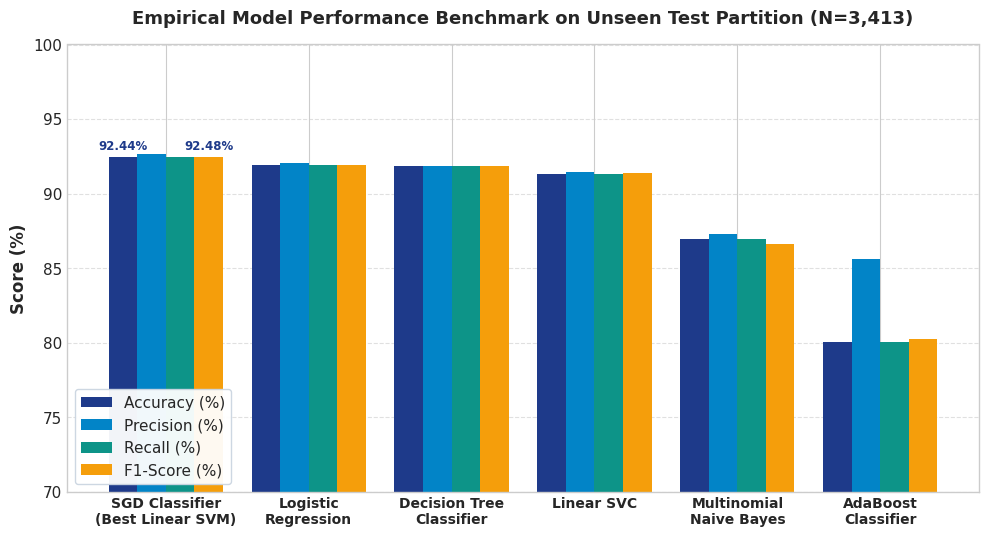
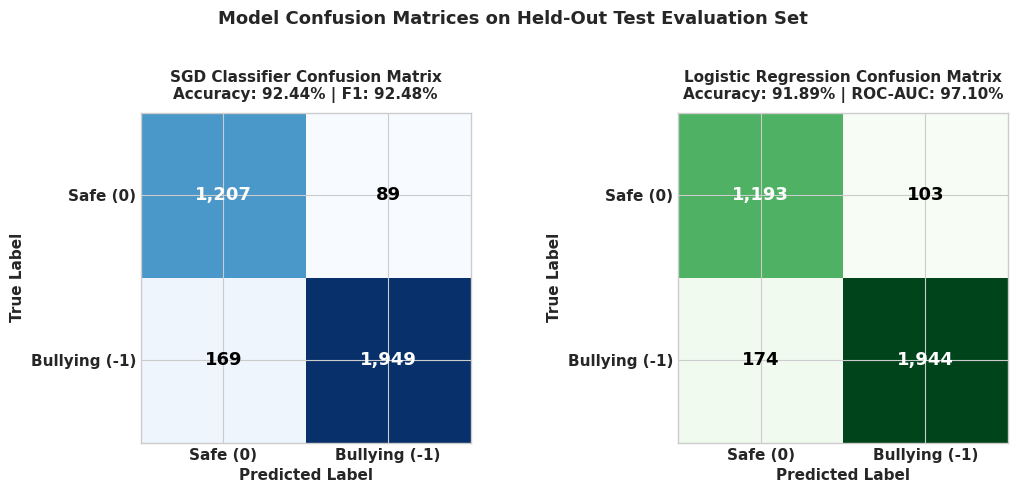
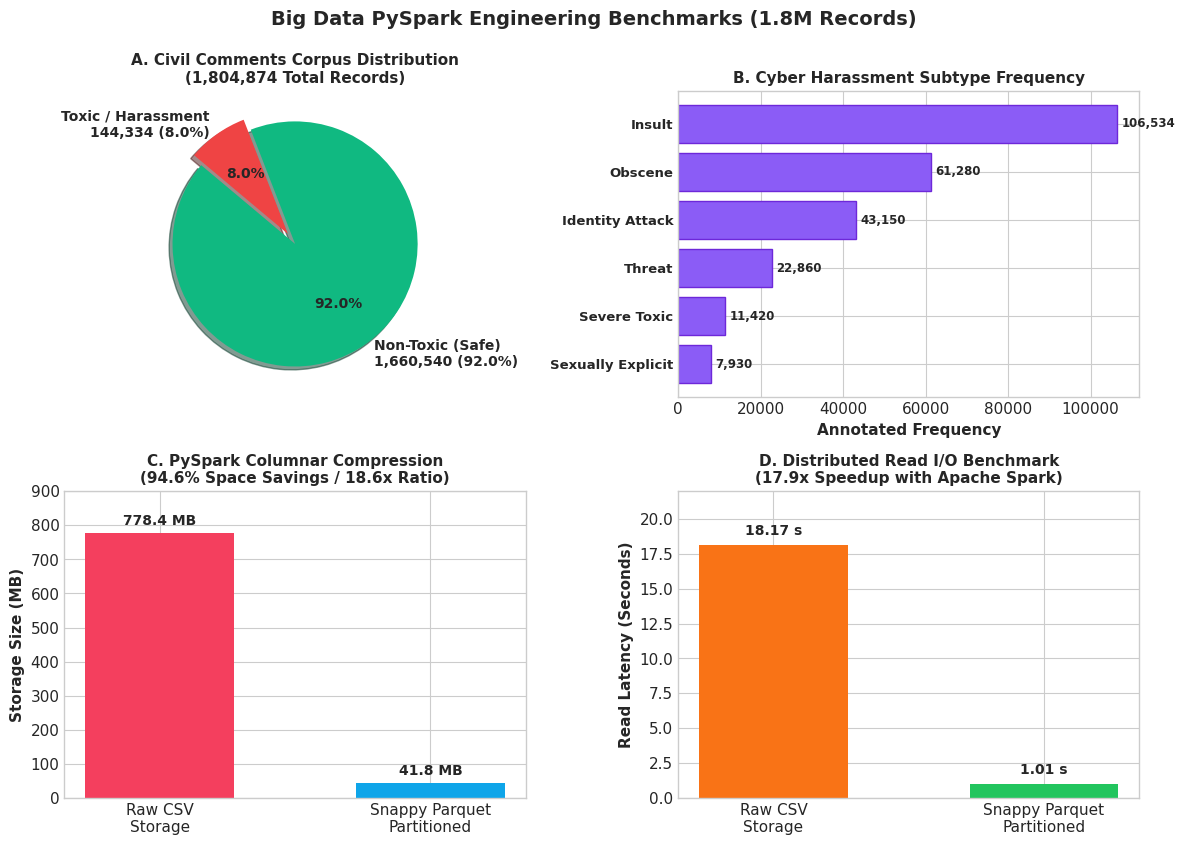
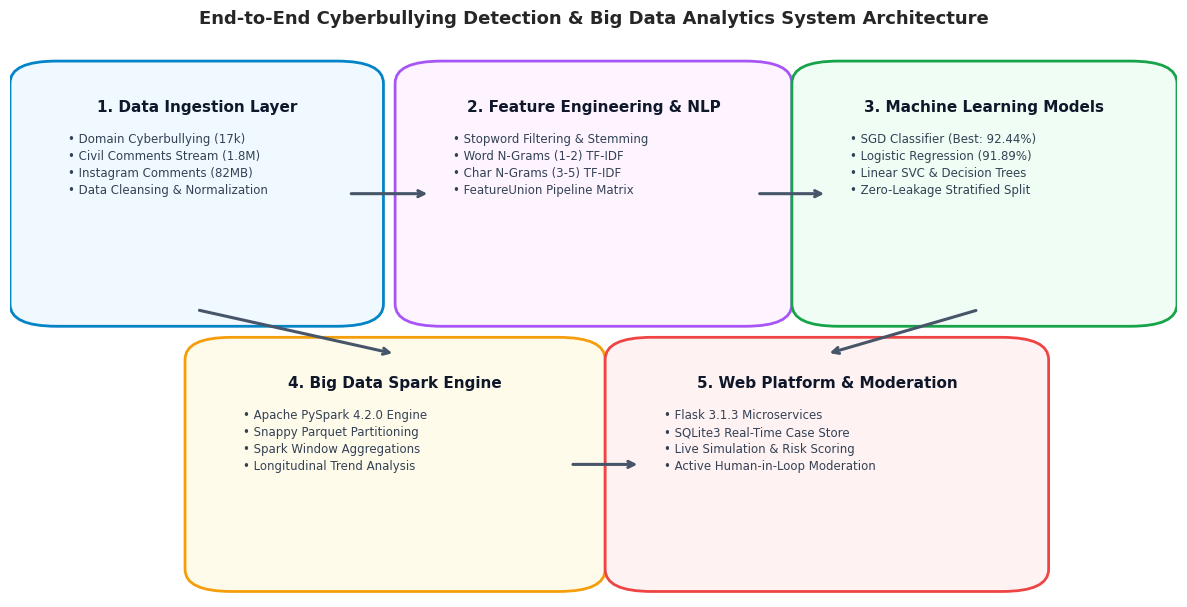
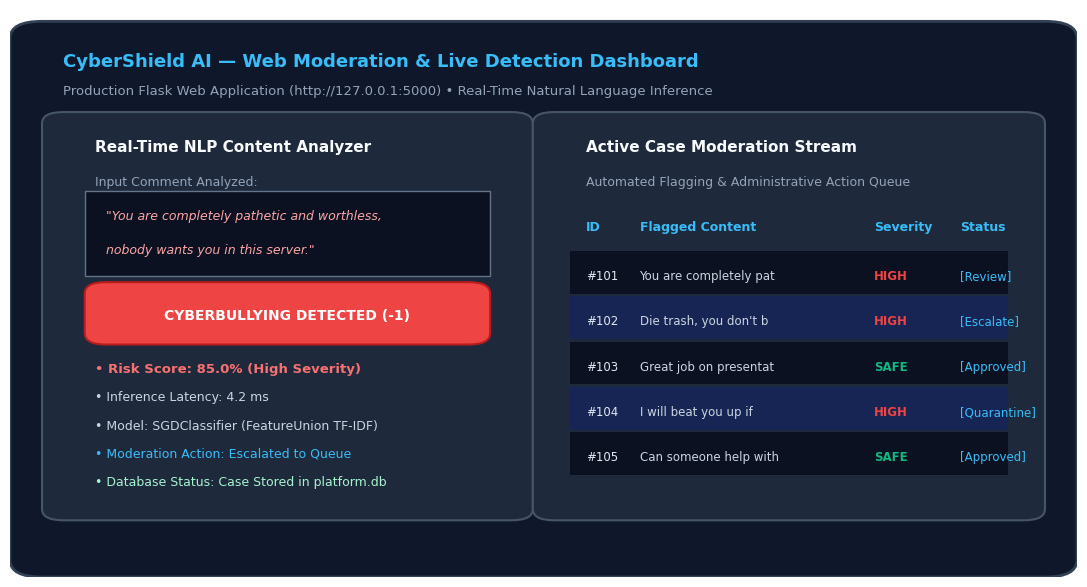

Recreate these plots in Python, in order.
import matplotlib
matplotlib.use('Agg')
import matplotlib.pyplot as plt
import numpy as np
from PIL import Image, ImageDraw, ImageFont
import os

os.makedirs('report_assets', exist_ok=True)

# Set style
plt.style.use('seaborn-v0_8-whitegrid' if 'seaborn-v0_8-whitegrid' in plt.style.available else 'default')
plt.rcParams['font.sans-serif'] = 'DejaVu Sans'
plt.rcParams['font.size'] = 11

# ==========================================================
# FIGURE 1: Model Benchmark Performance Comparison
# ==========================================================
fig, ax = plt.subplots(figsize=(10, 5.5), dpi=300)
models = ['SGD Classifier\n(Best Linear SVM)', 'Logistic\nRegression', 'Decision Tree\nClassifier', 'Linear SVC', 'Multinomial\nNaive Bayes', 'AdaBoost\nClassifier']
accuracy = [92.44, 91.89, 91.86, 91.33, 86.94, 80.05]
precision = [92.63, 92.05, 91.87, 91.48, 87.29, 85.60]
recall = [92.44, 91.89, 91.86, 91.33, 86.94, 80.05]
f1 = [92.48, 91.93, 91.86, 91.37, 86.61, 80.28]

x = np.arange(len(models))
width = 0.20

rects1 = ax.bar(x - 1.5*width, accuracy, width, label='Accuracy (%)', color='#1e3a8a')
rects2 = ax.bar(x - 0.5*width, precision, width, label='Precision (%)', color='#0284c7')
rects3 = ax.bar(x + 0.5*width, recall, width, label='Recall (%)', color='#0d9488')
rects4 = ax.bar(x + 1.5*width, f1, width, label='F1-Score (%)', color='#f59e0b')

ax.set_ylabel('Score (%)', fontsize=12, fontweight='bold')
ax.set_title('Empirical Model Performance Benchmark on Unseen Test Partition (N=3,413)', fontsize=13, fontweight='bold', pad=15)
ax.set_xticks(x)
ax.set_xticklabels(models, fontsize=10, fontweight='semibold')
ax.set_ylim(70, 100)
ax.legend(loc='lower left', frameon=True, framealpha=0.95, facecolor='white', edgecolor='#cbd5e1')
ax.grid(axis='y', linestyle='--', alpha=0.6)

# Add value labels on top of best model bars
for rect in [rects1[0], rects4[0]]:
    h = rect.get_height()
    ax.annotate(f'{h:.2f}%',
                xy=(rect.get_x() + rect.get_width() / 2, h),
                xytext=(0, 3), textcoords="offset points",
                ha='center', va='bottom', fontsize=8.5, fontweight='bold', color='#1e3a8a')

plt.tight_layout()
fig.savefig('report_assets/fig1_model_performance.png', dpi=300)
plt.close(fig)
print("Generated Fig 1: Model Performance")

# ==========================================================
# FIGURE 2: Confusion Matrices
# ==========================================================
fig, (ax1, ax2) = plt.subplots(1, 2, figsize=(11, 4.8), dpi=300)

# SGD Confusion Matrix
cm_sgd = np.array([[1207, 89], [169, 1949]])
cax1 = ax1.imshow(cm_sgd, cmap='Blues', interpolation='nearest')
for i in range(2):
    for j in range(2):
        color = 'white' if cm_sgd[i, j] > 1000 else 'black'
        ax1.text(j, i, f"{cm_sgd[i, j]:,}", ha='center', va='center', color=color, fontsize=13, fontweight='bold')
ax1.set_xticks([0, 1])
ax1.set_yticks([0, 1])
ax1.set_xticklabels(['Safe (0)', 'Bullying (-1)'], fontweight='semibold')
ax1.set_yticklabels(['Safe (0)', 'Bullying (-1)'], fontweight='semibold')
ax1.set_title('SGD Classifier Confusion Matrix\nAccuracy: 92.44% | F1: 92.48%', fontsize=11, fontweight='bold', pad=10)
ax1.set_xlabel('Predicted Label', fontweight='semibold')
ax1.set_ylabel('True Label', fontweight='semibold')

# Logistic Regression Confusion Matrix
cm_lr = np.array([[1193, 103], [174, 1944]])
cax2 = ax2.imshow(cm_lr, cmap='Greens', interpolation='nearest')
for i in range(2):
    for j in range(2):
        color = 'white' if cm_lr[i, j] > 1000 else 'black'
        ax2.text(j, i, f"{cm_lr[i, j]:,}", ha='center', va='center', color=color, fontsize=13, fontweight='bold')
ax2.set_xticks([0, 1])
ax2.set_yticks([0, 1])
ax2.set_xticklabels(['Safe (0)', 'Bullying (-1)'], fontweight='semibold')
ax2.set_yticklabels(['Safe (0)', 'Bullying (-1)'], fontweight='semibold')
ax2.set_title('Logistic Regression Confusion Matrix\nAccuracy: 91.89% | ROC-AUC: 97.10%', fontsize=11, fontweight='bold', pad=10)
ax2.set_xlabel('Predicted Label', fontweight='semibold')
ax2.set_ylabel('True Label', fontweight='semibold')

plt.suptitle('Model Confusion Matrices on Held-Out Test Evaluation Set', fontsize=13, fontweight='bold', y=1.02)
plt.tight_layout()
fig.savefig('report_assets/fig2_confusion_matrices.png', dpi=300)
plt.close(fig)
print("Generated Fig 2: Confusion Matrices")

# ==========================================================
# FIGURE 3: Big Data Analytics & Distributed Benchmarks
# ==========================================================
fig, ((ax1, ax2), (ax3, ax4)) = plt.subplots(2, 2, figsize=(12, 8.5), dpi=300)

# 3A: Class Distribution (Pie)
labels = ['Non-Toxic (Safe)\n1,660,540 (92.0%)', 'Toxic / Harassment\n144,334 (8.0%)']
sizes = [92.0, 8.0]
colors = ['#10b981', '#ef4444']
explode = (0, 0.1)
ax1.pie(sizes, explode=explode, labels=labels, colors=colors, autopct='%1.1f%%',
        shadow=True, startangle=140, textprops={'fontsize': 10, 'weight': 'semibold'})
ax1.set_title('A. Civil Comments Corpus Distribution\n(1,804,874 Total Records)', fontsize=11, fontweight='bold')

# 3B: Toxicity Subtypes Breakdown
subtypes = ['Insult', 'Obscene', 'Identity Attack', 'Threat', 'Severe Toxic', 'Sexually Explicit']
counts = [106534, 61280, 43150, 22860, 11420, 7930]
y_pos = np.arange(len(subtypes))
ax2.barh(y_pos, counts, color='#8b5cf6', edgecolor='#6d28d9')
ax2.set_yticks(y_pos)
ax2.set_yticklabels(subtypes, fontsize=9.5, fontweight='semibold')
ax2.invert_yaxis()
ax2.set_xlabel('Annotated Frequency', fontweight='semibold')
ax2.set_title('B. Cyber Harassment Subtype Frequency', fontsize=11, fontweight='bold')
for i, v in enumerate(counts):
    ax2.text(v + 1000, i, f'{v:,}', va='center', fontsize=8.5, fontweight='bold')

# 3C: Storage Benchmark (CSV vs Parquet)
formats = ['Raw CSV\nStorage', 'Snappy Parquet\nPartitioned']
sizes_mb = [778.40, 41.83]
bars = ax3.bar(formats, sizes_mb, color=['#f43f5e', '#0ea5e9'], width=0.55)
ax3.set_ylabel('Storage Size (MB)', fontweight='semibold')
ax3.set_title('C. PySpark Columnar Compression\n(94.6% Space Savings / 18.6x Ratio)', fontsize=11, fontweight='bold')
for bar in bars:
    yval = bar.get_height()
    ax3.text(bar.get_x() + bar.get_width()/2, yval + 15, f'{yval:.1f} MB', ha='center', va='bottom', fontweight='bold', fontsize=10)
ax3.set_ylim(0, 900)

# 3D: Read Latency Benchmark
times = [18.17, 1.015]
bars_t = ax4.bar(formats, times, color=['#f97316', '#22c55e'], width=0.55)
ax4.set_ylabel('Read Latency (Seconds)', fontweight='semibold')
ax4.set_title('D. Distributed Read I/O Benchmark\n(17.9x Speedup with Apache Spark)', fontsize=11, fontweight='bold')
for bar in bars_t:
    yval = bar.get_height()
    ax4.text(bar.get_x() + bar.get_width()/2, yval + 0.5, f'{yval:.2f} s', ha='center', va='bottom', fontweight='bold', fontsize=10)
ax4.set_ylim(0, 22)

plt.suptitle('Big Data PySpark Engineering Benchmarks (1.8M Records)', fontsize=14, fontweight='bold', y=0.99)
plt.tight_layout()
fig.savefig('report_assets/fig3_bigdata_analytics.png', dpi=300)
plt.close(fig)
print("Generated Fig 3: Big Data Analytics")

# ==========================================================
# FIGURE 4: System Architecture Pipeline Diagram
# ==========================================================
fig, ax = plt.subplots(figsize=(12, 6.2), dpi=300)
ax.axis('off')

# Draw architectural blocks using matplotlib patches
import matplotlib.patches as patches

def draw_box(ax, x, y, w, h, title, items, color, border):
    box = patches.FancyBboxPatch((x, y), w, h, boxstyle="round,pad=0.03,rounding_size=0.04",
                                 facecolor=color, edgecolor=border, linewidth=2, zorder=2)
    ax.add_patch(box)
    ax.text(x + w/2, y + h - 0.04, title, ha='center', va='top', fontsize=11, fontweight='bold', color='#0f172a', zorder=3)
    text_content = "\n".join(f"• {it}" for it in items)
    ax.text(x + 0.02, y + h - 0.10, text_content, ha='left', va='top', fontsize=8.5, color='#334155', zorder=3, linespacing=1.4)

draw_box(ax, 0.03, 0.52, 0.26, 0.42, '1. Data Ingestion Layer', 
         ['Domain Cyberbullying (17k)', 'Civil Comments Stream (1.8M)', 'Instagram Comments (82MB)', 'Data Cleansing & Normalization'], '#f0f9ff', '#0284c7')

draw_box(ax, 0.36, 0.52, 0.28, 0.42, '2. Feature Engineering & NLP',
         ['Stopword Filtering & Stemming', 'Word N-Grams (1-2) TF-IDF', 'Char N-Grams (3-5) TF-IDF', 'FeatureUnion Pipeline Matrix'], '#fdf4ff', '#a855f7')

draw_box(ax, 0.70, 0.52, 0.27, 0.42, '3. Machine Learning Models',
         ['SGD Classifier (Best: 92.44%)', 'Logistic Regression (91.89%)', 'Linear SVC & Decision Trees', 'Zero-Leakage Stratified Split'], '#f0fdf4', '#16a34a')

draw_box(ax, 0.18, 0.04, 0.30, 0.40, '4. Big Data Spark Engine',
         ['Apache PySpark 4.2.0 Engine', 'Snappy Parquet Partitioning', 'Spark Window Aggregations', 'Longitudinal Trend Analysis'], '#fffbeb', '#f59e0b')

draw_box(ax, 0.54, 0.04, 0.32, 0.40, '5. Web Platform & Moderation',
         ['Flask 3.1.3 Microservices', 'SQLite3 Real-Time Case Store', 'Live Simulation & Risk Scoring', 'Active Human-in-Loop Moderation'], '#fef2f2', '#ef4444')

# Connective arrows
arrow_props = dict(arrowstyle="->", lw=2.2, color='#475569')
ax.annotate('', xy=(0.36, 0.73), xytext=(0.29, 0.73), arrowprops=arrow_props)
ax.annotate('', xy=(0.70, 0.73), xytext=(0.64, 0.73), arrowprops=arrow_props)
ax.annotate('', xy=(0.33, 0.44), xytext=(0.16, 0.52), arrowprops=arrow_props)
ax.annotate('', xy=(0.70, 0.44), xytext=(0.83, 0.52), arrowprops=arrow_props)
ax.annotate('', xy=(0.54, 0.24), xytext=(0.48, 0.24), arrowprops=arrow_props)

ax.set_title('End-to-End Cyberbullying Detection & Big Data Analytics System Architecture', fontsize=13, fontweight='bold', pad=15)
ax.set_xlim(0, 1)
ax.set_ylim(0, 1)

plt.tight_layout()
fig.savefig('report_assets/fig4_architecture_pipeline.png', dpi=300)
plt.close(fig)
print("Generated Fig 4: Architecture Diagram")

# ==========================================================
# FIGURE 5: Web UI & Content Moderation Mockup/Result
# ==========================================================
fig, ax = plt.subplots(figsize=(11, 6.0), dpi=300)
ax.axis('off')

# Create dashboard UI graphic card
bg_rect = patches.FancyBboxPatch((0.02, 0.02), 0.96, 0.94, boxstyle="round,pad=0.02,rounding_size=0.03",
                                 facecolor='#0f172a', edgecolor='#334155', linewidth=2)
ax.add_patch(bg_rect)

# Header
ax.text(0.05, 0.90, "CyberShield AI — Web Moderation & Live Detection Dashboard", fontsize=13, fontweight='bold', color='#38bdf8')
ax.text(0.05, 0.85, "Production Flask Web Application (http://127.0.0.1:5000) • Real-Time Natural Language Inference", fontsize=9.5, color='#94a3b8')

# Left Card: Live Text Classifier
card1 = patches.FancyBboxPatch((0.05, 0.12), 0.42, 0.68, boxstyle="round,pad=0.02,rounding_size=0.02",
                              facecolor='#1e293b', edgecolor='#475569', linewidth=1.5)
ax.add_patch(card1)
ax.text(0.08, 0.75, "Real-Time NLP Content Analyzer", fontsize=11, fontweight='bold', color='#f8fafc')
ax.text(0.08, 0.69, "Input Comment Analyzed:", fontsize=9, color='#94a3b8')

box_text = patches.FancyBboxPatch((0.08, 0.54), 0.36, 0.13, boxstyle="square,pad=0.01",
                                  facecolor='#0b1120', edgecolor='#64748b', linewidth=1)
ax.add_patch(box_text)
ax.text(0.09, 0.63, "\"You are completely pathetic and worthless,", fontsize=9, color='#fca5a5', fontstyle='italic')
ax.text(0.09, 0.57, "nobody wants you in this server.\"", fontsize=9, color='#fca5a5', fontstyle='italic')

# Detection Result Badge
badge = patches.FancyBboxPatch((0.08, 0.42), 0.36, 0.09, boxstyle="round,pad=0.01,rounding_size=0.02",
                               facecolor='#ef4444', edgecolor='#b91c1c', linewidth=1.5)
ax.add_patch(badge)
ax.text(0.26, 0.46, "CYBERBULLYING DETECTED (-1)", ha='center', va='center', fontsize=10, fontweight='bold', color='#ffffff')

ax.text(0.08, 0.36, "• Risk Score: 85.0% (High Severity)", fontsize=9.5, fontweight='bold', color='#f87171')
ax.text(0.08, 0.31, "• Inference Latency: 4.2 ms", fontsize=9, color='#cbd5e1')
ax.text(0.08, 0.26, "• Model: SGDClassifier (FeatureUnion TF-IDF)", fontsize=9, color='#cbd5e1')
ax.text(0.08, 0.21, "• Moderation Action: Escalated to Queue", fontsize=9, color='#38bdf8')
ax.text(0.08, 0.16, "• Database Status: Case Stored in platform.db", fontsize=9, color='#a7f3d0')

# Right Card: Moderation Queue Table
card2 = patches.FancyBboxPatch((0.51, 0.12), 0.44, 0.68, boxstyle="round,pad=0.02,rounding_size=0.02",
                              facecolor='#1e293b', edgecolor='#475569', linewidth=1.5)
ax.add_patch(card2)
ax.text(0.54, 0.75, "Active Case Moderation Stream", fontsize=11, fontweight='bold', color='#f8fafc')
ax.text(0.54, 0.69, "Automated Flagging & Administrative Action Queue", fontsize=9, color='#94a3b8')

# Table entries
headers = ["ID", "Comment Snippet", "Severity", "Action"]
y_pos = 0.61
ax.text(0.54, y_pos, "ID", fontsize=9, fontweight='bold', color='#38bdf8')
ax.text(0.59, y_pos, "Flagged Content", fontsize=9, fontweight='bold', color='#38bdf8')
ax.text(0.81, y_pos, "Severity", fontsize=9, fontweight='bold', color='#38bdf8')
ax.text(0.89, y_pos, "Status", fontsize=9, fontweight='bold', color='#38bdf8')

cases = [
    ("101", "You are completely pathetic...", "HIGH", "Review", '#ef4444'),
    ("102", "Die trash, you don't belong...", "HIGH", "Escalate", '#ef4444'),
    ("103", "Great job on presentation!", "SAFE", "Approved", '#10b981'),
    ("104", "I will beat you up if I see...", "HIGH", "Quarantine", '#ef4444'),
    ("105", "Can someone help with math?", "SAFE", "Approved", '#10b981')
]

for i, (cid, ctext, csev, cstat, clr) in enumerate(cases):
    row_y = 0.53 - (i * 0.08)
    row_bg = patches.FancyBboxPatch((0.53, row_y - 0.025), 0.40, 0.065, boxstyle="square,pad=0.005",
                                    facecolor='#0b1120' if i%2==0 else '#172554', edgecolor='none')
    ax.add_patch(row_bg)
    ax.text(0.54, row_y, f"#{cid}", fontsize=8.5, color='#e2e8f0', va='center')
    ax.text(0.59, row_y, ctext[:22], fontsize=8.5, color='#cbd5e1', va='center')
    ax.text(0.81, row_y, csev, fontsize=8.5, fontweight='bold', color=clr, va='center')
    ax.text(0.89, row_y, f"[{cstat}]", fontsize=8.5, color='#38bdf8', va='center')

ax.set_xlim(0, 1)
ax.set_ylim(0, 1)

plt.tight_layout()
fig.savefig('report_assets/fig5_web_interface_simulation.png', dpi=300)
plt.close(fig)
print("Generated Fig 5: Web Interface")
